Run: headless pygame with SDL's dummy video driver; simulated clock (each Clock.tick advances the game by its frame time, no real sleeping); random seed 0; keys injected as events and as key.get_pressed() state; no mouse input.
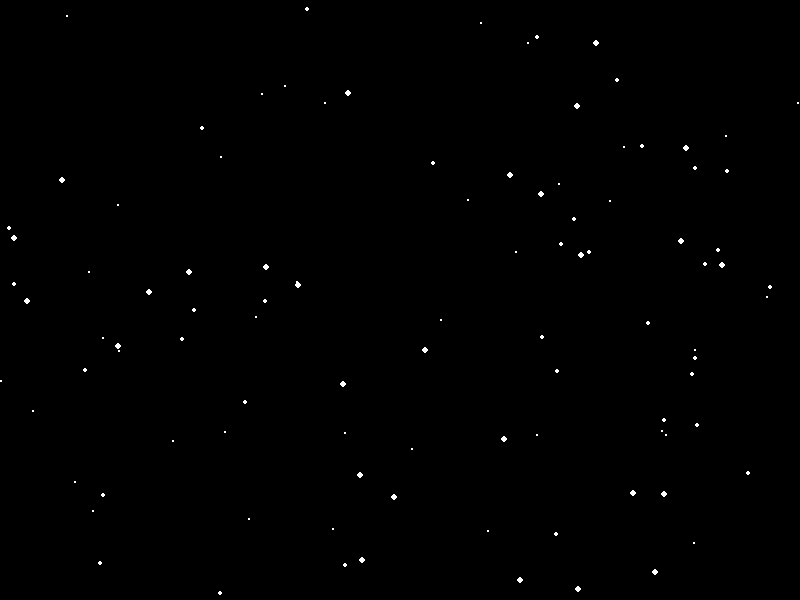
Frame 1 of 4 · flips 1–60 · no input
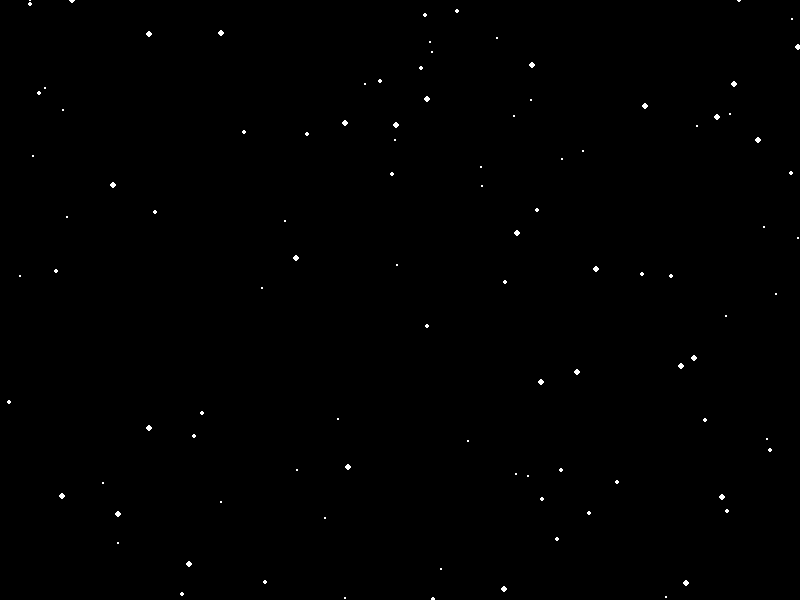
Frame 2 of 4 · flips 61–180 · tapped SPACE, RETURN · held RIGHT (→), D
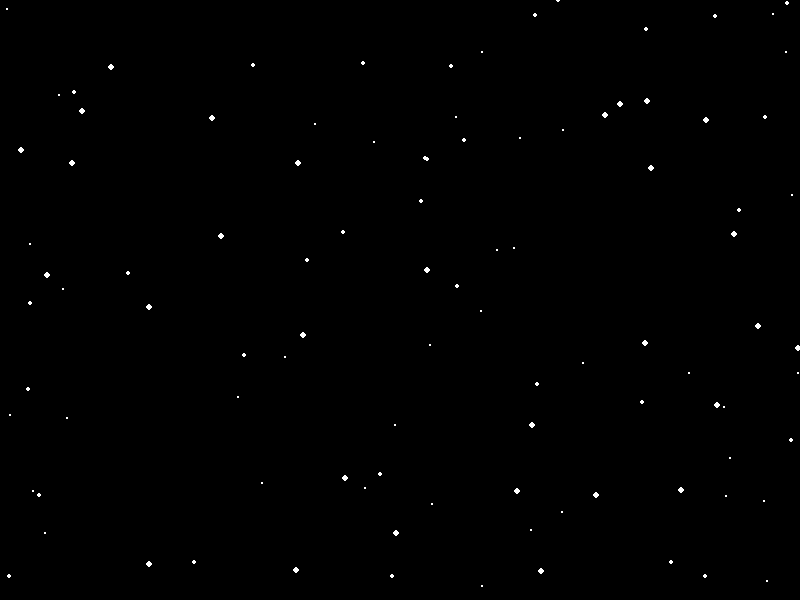
Frame 3 of 4 · flips 181–300 · held DOWN (↓), S
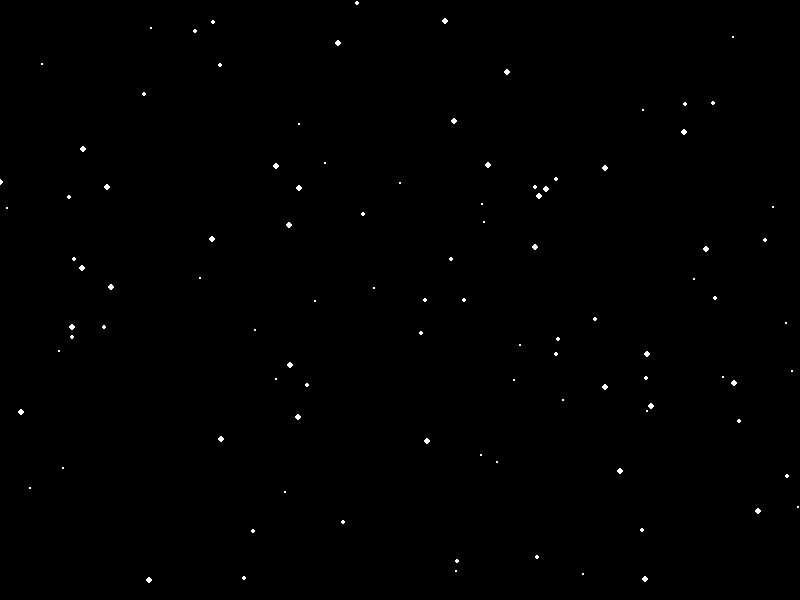
Frame 4 of 4 · flips 301–420 · held LEFT (←), A, UP (↑), W

The pygame program that drew these frames:

import pygame
import random

# Initialize Pygame
pygame.init()

# Screen dimensions
WIDTH, HEIGHT = 800, 600
screen = pygame.display.set_mode((WIDTH, HEIGHT))
pygame.display.set_caption("Downward Starfield (No Classes)")

# Colors
BLACK = (0, 0, 0)
WHITE = (255, 255, 255)

# Star settings
NUM_STARS = 100
STAR_SPEED_MIN = 1
STAR_SPEED_MAX = 4
STAR_SIZE_MIN = 1
STAR_SIZE_MAX = 3

# Initialize stars as a list of dictionaries
stars = []
for _ in range(NUM_STARS):
    star = {
        'x': random.randint(0, WIDTH),
        'y': random.randint(0, HEIGHT),
        'speed': random.uniform(STAR_SPEED_MIN, STAR_SPEED_MAX),
        'size': random.randint(STAR_SIZE_MIN, STAR_SIZE_MAX)
    }
    stars.append(star)

clock = pygame.time.Clock()
running = True

while running:
    clock.tick(60)  # 60 FPS

    for event in pygame.event.get():
        if event.type == pygame.QUIT:
            running = False

    # Update star positions
    for star in stars:
        star['y'] += star['speed']
        if star['y'] > HEIGHT:
            star['y'] = 0
            star['x'] = random.randint(0, WIDTH)
            star['speed'] = random.uniform(STAR_SPEED_MIN, STAR_SPEED_MAX)
            star['size'] = random.randint(STAR_SIZE_MIN, STAR_SIZE_MAX)

    # Draw everything
    screen.fill(BLACK)
    for star in stars:
        pygame.draw.circle(screen, WHITE, (int(star['x']), int(star['y'])), star['size'])

    pygame.display.flip()

pygame.quit()
